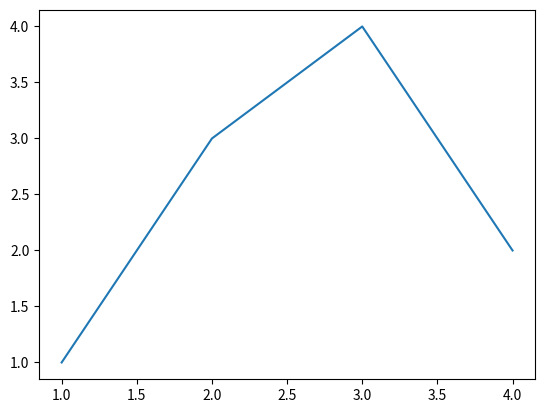
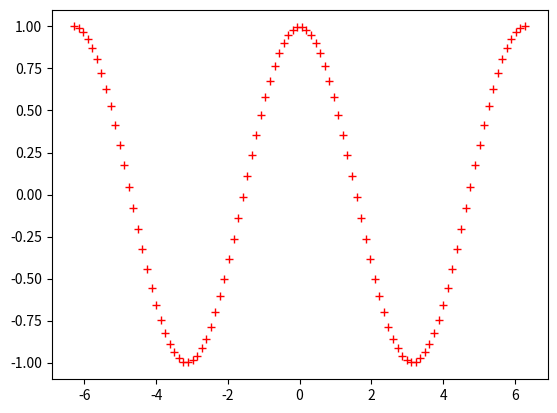
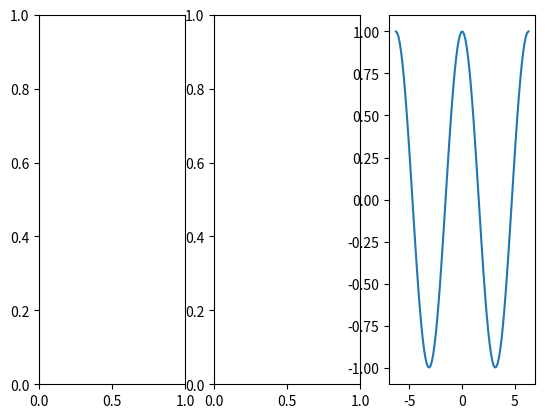
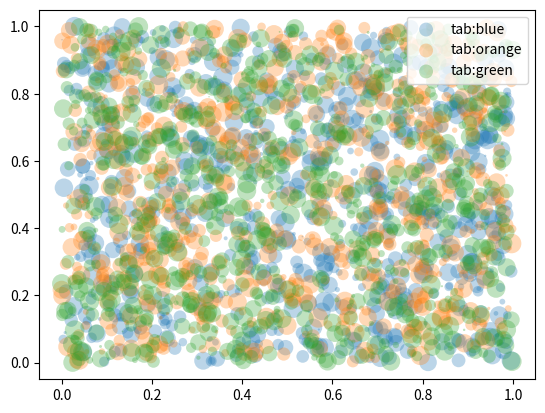

The matplotlib source for these figures, in order:
%matplotlib inline
import matplotlib.pyplot as plt

x = [1, 2, 3, 4]
y = [1, 3, 4, 2]

plt.plot(x, y)
plt.show()

import numpy as np

x = np.linspace(-2*np.pi, 2*np.pi, 100)
y = np.cos(x)

fig, ax = plt.subplots()
ax.plot(x, y, 'r+')
plt.show()

fig, ax = plt.subplots(1, 3)
ax[2].plot(x, y)
plt.show()

import numpy as np
np.random.seed(19680801)
import matplotlib.pyplot as plt


fig, ax = plt.subplots()
for color in ['tab:blue', 'tab:orange', 'tab:green']:
    n = 750
    x, y = np.random.rand(2, n)
    scale = 200.0 * np.random.rand(n)
    ax.scatter(x, y, c=color, s=scale, label=color,
               alpha=0.3, edgecolors='none')

ax.legend()
ax.grid(False)

plt.show()